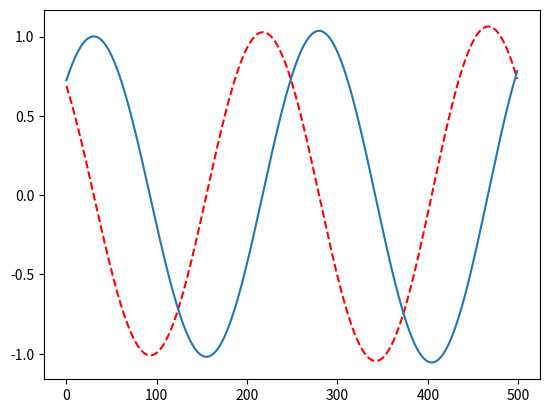

Python code for this plot:
import numpy as np
import matplotlib.pyplot as plt

def change_xv(x,p):
    k11 = 0.126 * p
    k21 =  -(0.126 * x)
    k12 = (p + 0.5*0.2*k21)*0.126
    k22 = -(x + 0.5*0.2*k11*0.126)*0.126
    k13 = (p + 0.5*0.2*(k22))*0.126
    k23 = -(x + 0.5*0.2*k12*0.126)*0.126
    k14 = (p + 0.2*(k23))*0.126
    k24 = -(x + 0.2*k13*0.126)*0.126
    next_x = x + (1/6)*0.2*(k11 + 2*k12 + 2*k13 + k14)
    next_p = p + (1/6)*0.2*(k21 + 2*k22 + 2*k23 + k24)
    return next_x,next_p

x = 0.7071
p = 0.7071
x_s = []
p_s = []
for i in range(500):
    next_x,next_p = change_xv(x,p)
    x = next_x
    p = next_p
    x_s.append(x)
    p_s.append(p)
times_draw = np.arange(0,500)
plt.plot(times_draw,p_s,color='red',linestyle='--')
plt.plot(times_draw,x_s)
plt.show()